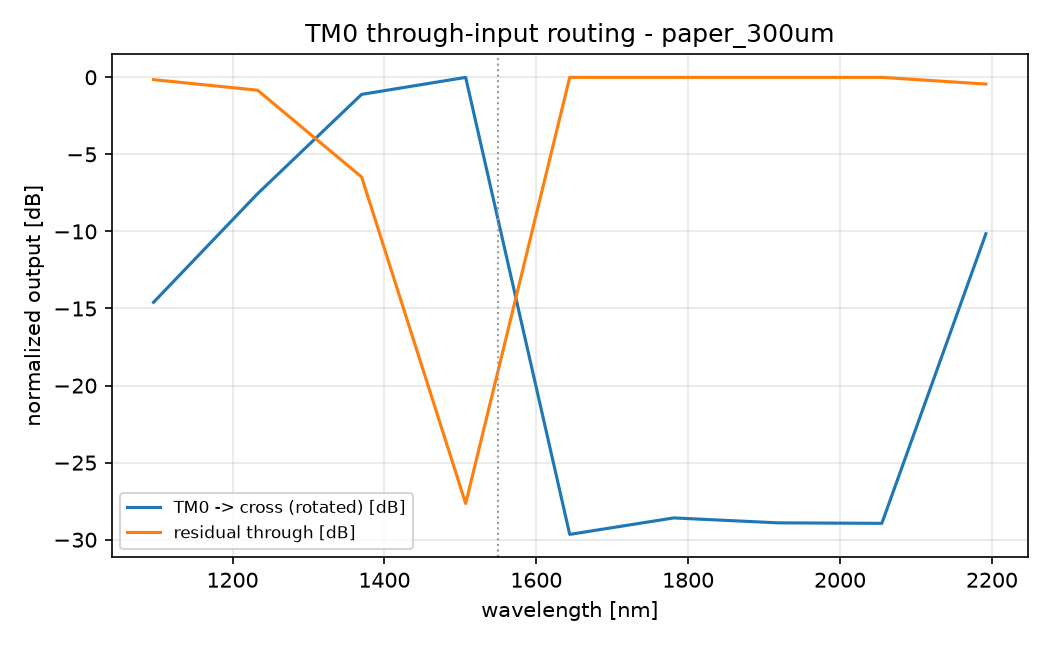

Values plotted in this chart, from the file beside it:
wl_nm, cross_frac, through_frac, total_transmission
1096, 0.03468, 0.9653, 0.9999
1233, 0.1757, 0.8243, 0.999
1370, 0.7747, 0.2253, 0.9945
1507, 0.9983, 0.001718, 0.9936
1644, 0.001083, 0.9989, 0.9998
1781, 0.001385, 0.9986, 0.9998
1918, 0.001287, 0.9987, 0.9997
2055, 0.001277, 0.9987, 0.9994
2192, 0.09658, 0.9034, 0.9921
